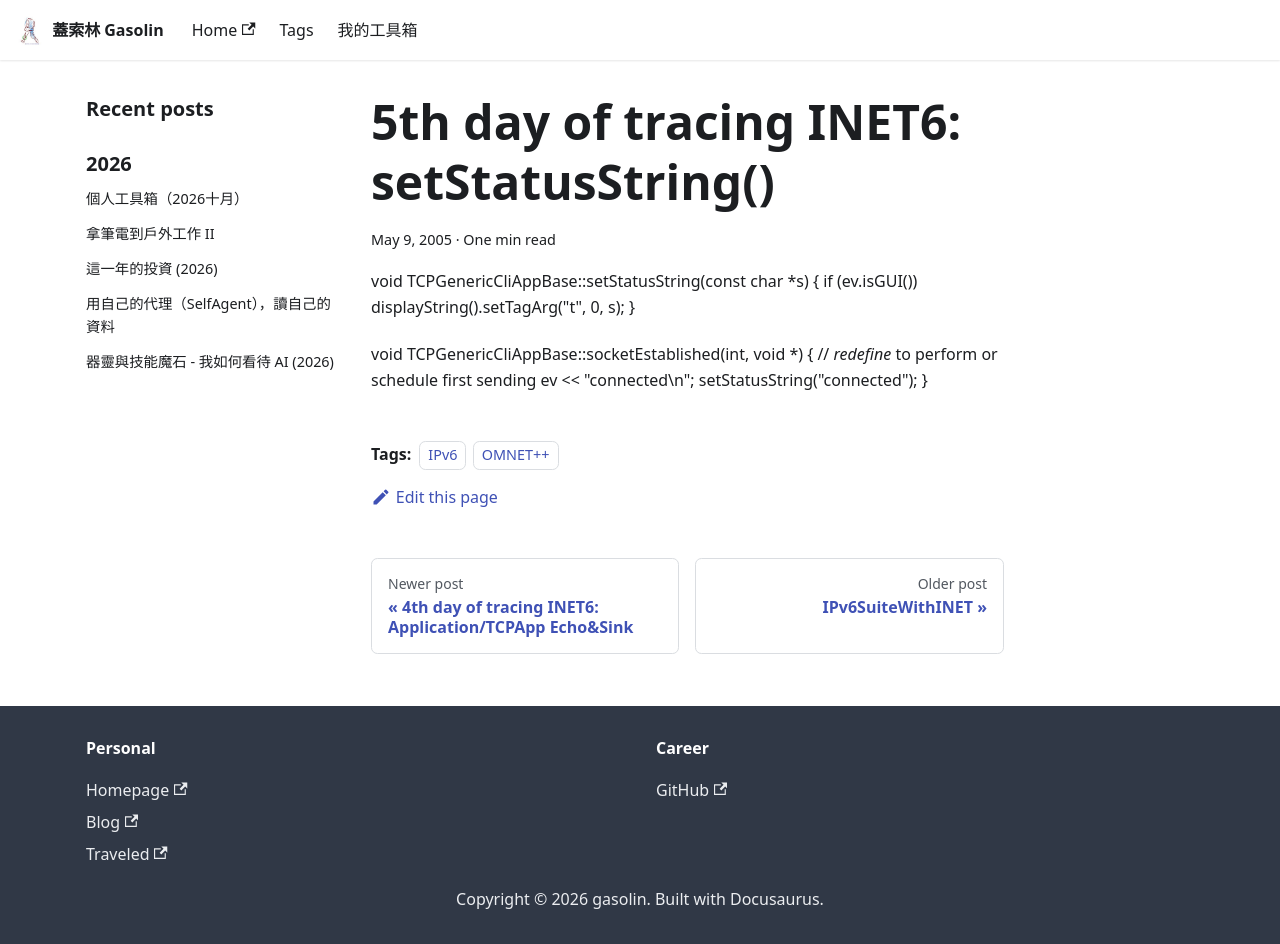

repository: gasolin/blog · page: ipv6/5th-day-of-tracing-INET6-setStatusString/index.html · generator: docusaurus

---
title: '5th day of tracing INET6: setStatusString()'
tags:
  - IPv6
  - OMNET++
date: 2005-05-09 04:45:18
---

void TCPGenericCliAppBase::setStatusString(const char *s)
{
    if (ev.isGUI()) displayString().setTagArg("t", 0, s);
}

void TCPGenericCliAppBase::socketEstablished(int, void *)
{
    // *redefine* to perform or schedule first sending
    ev << "connected\n";
    setStatusString("connected");
}
